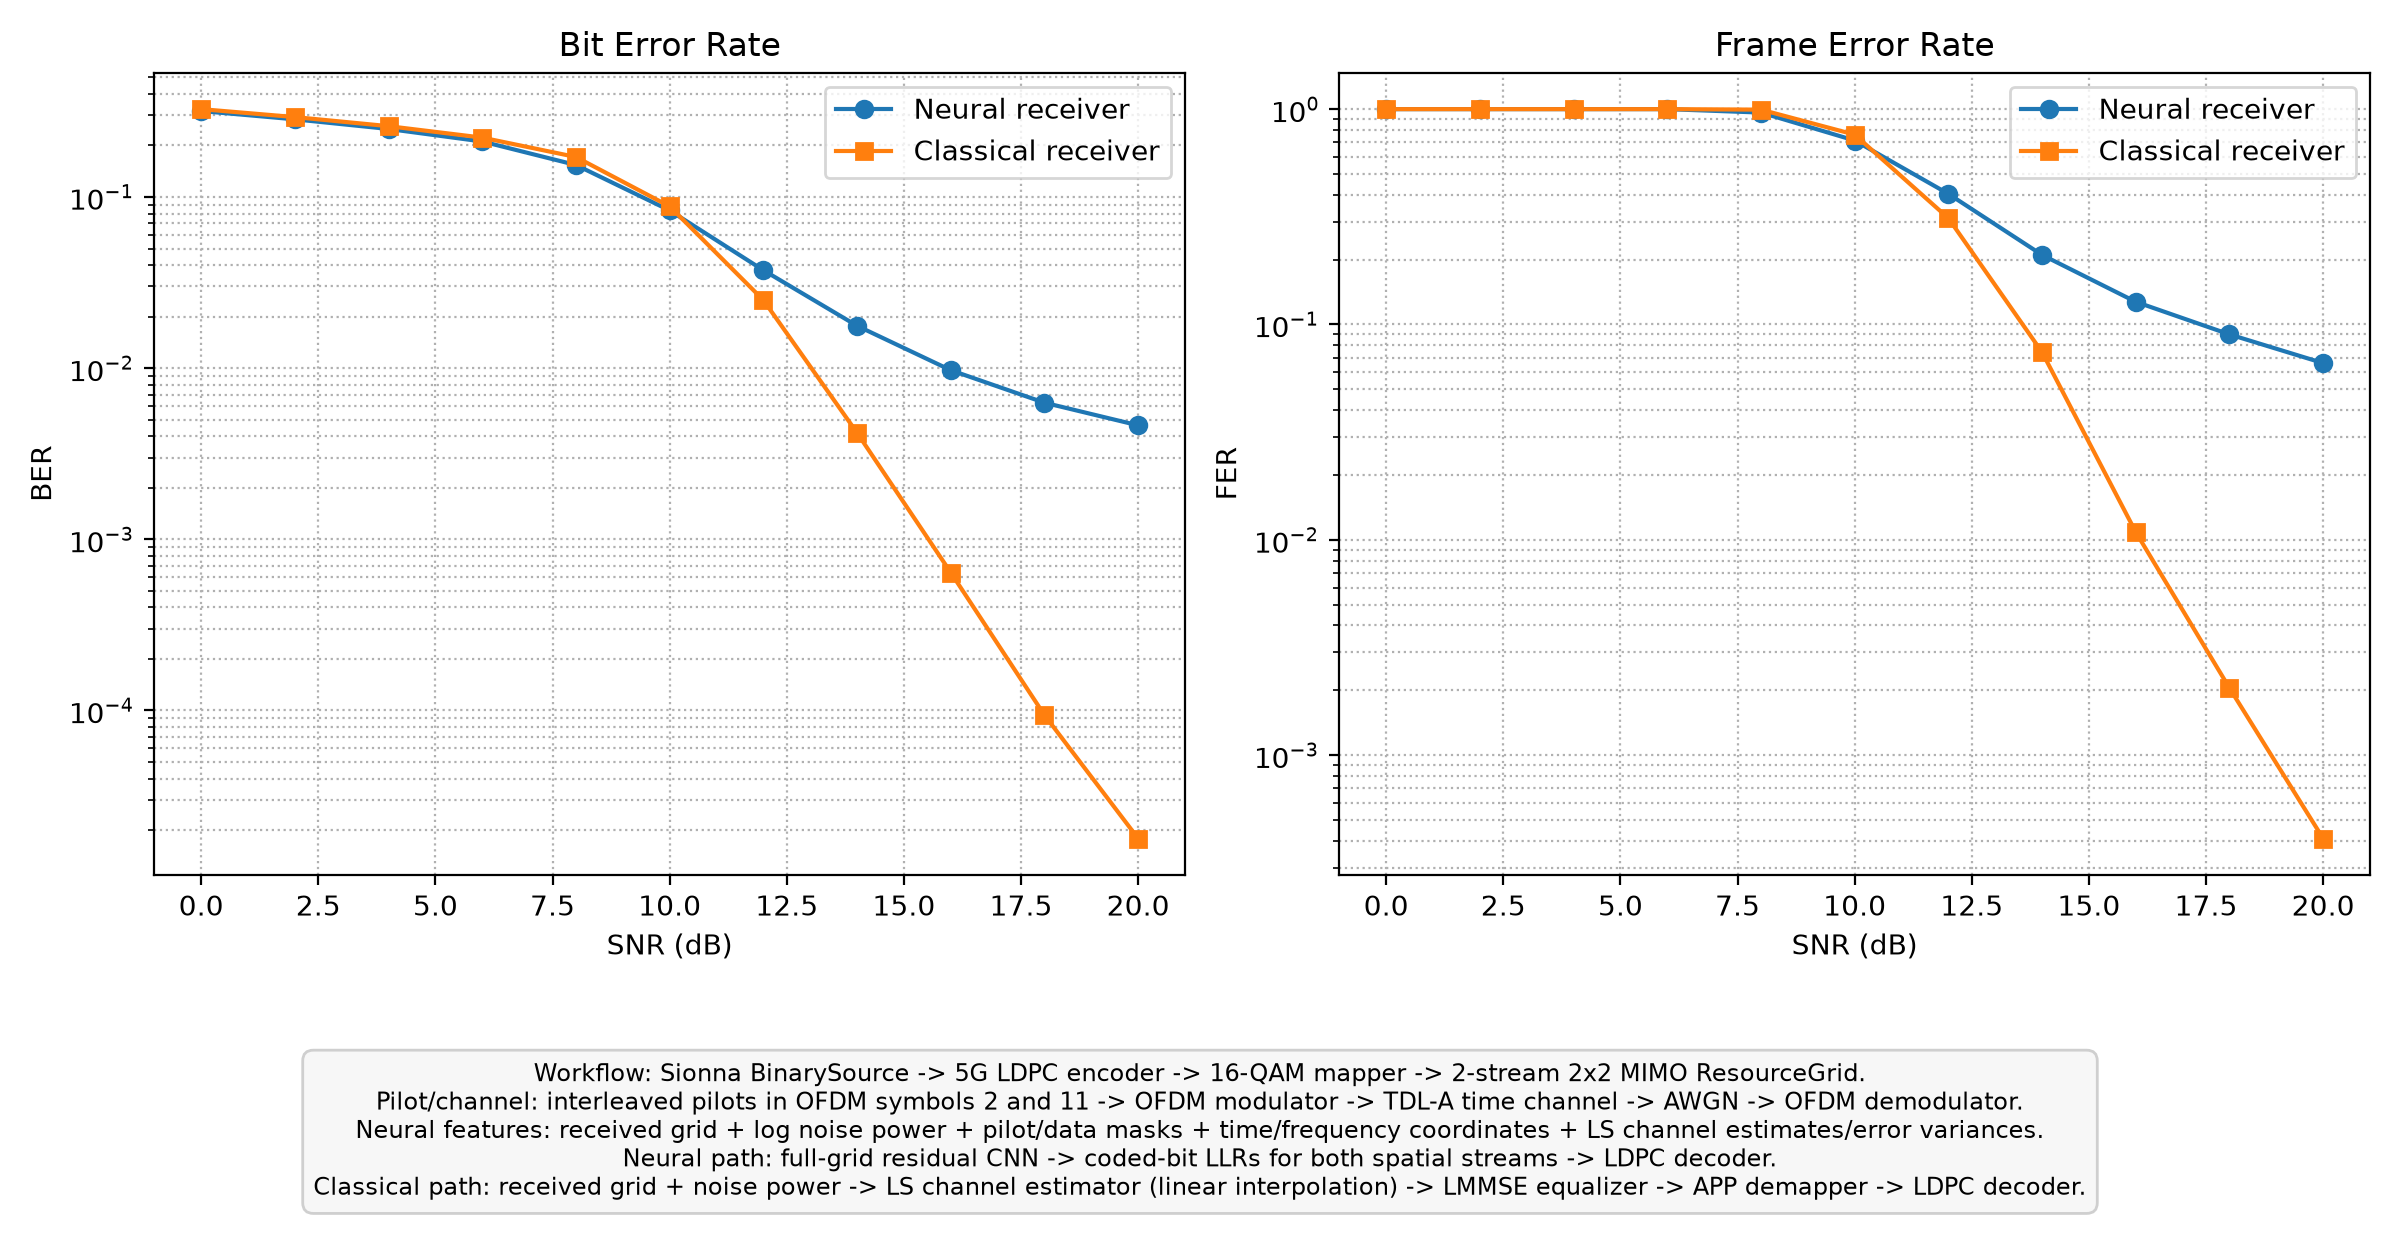

The table this chart was drawn from, first rows:
training_seed, evaluation_seeds, target_coded_bits, batch_size, num_subcarriers, num_ofdm_symbols, bits_per_qam_symbol, code_rate, cp_len, snr_db, neural_ber, neural_fer, classical_ber, classical_fer
0, 1000;1001;1002, 10000000, 100, 64, 14, 4, 0.5, 16, 0, 0.3178, 1.0, 0.326, 1.0
0, 1000;1001;1002, 10000000, 100, 64, 14, 4, 0.5, 16, 2, 0.2842, 1.0, 0.293, 1.0
0, 1000;1001;1002, 10000000, 100, 64, 14, 4, 0.5, 16, 4, 0.2497, 1.0, 0.2593, 1.0
0, 1000;1001;1002, 10000000, 100, 64, 14, 4, 0.5, 16, 6, 0.211, 1.0, 0.2223, 1.0
0, 1000;1001;1002, 10000000, 100, 64, 14, 4, 0.5, 16, 8, 0.1538, 0.964, 0.1712, 0.9947
0, 1000;1001;1002, 10000000, 100, 64, 14, 4, 0.5, 16, 10, 0.08346, 0.715, 0.08811, 0.7613
0, 1000;1001;1002, 10000000, 100, 64, 14, 4, 0.5, 16, 12, 0.03733, 0.4042, 0.02497, 0.3114
0, 1000;1001;1002, 10000000, 100, 64, 14, 4, 0.5, 16, 14, 0.01768, 0.2103, 0.004189, 0.07432
0, 1000;1001;1002, 10000000, 100, 64, 14, 4, 0.5, 16, 16, 0.009727, 0.1274, 0.0006398, 0.01085
0, 1000;1001;1002, 10000000, 100, 64, 14, 4, 0.5, 16, 18, 0.006281, 0.08989, 9.397714475839476e-05, 0.002048
0, 1000;1001;1002, 10000000, 100, 64, 14, 4, 0.5, 16, 20, 0.004633, 0.06613, 1.786232254982255e-05, 0.0004095
